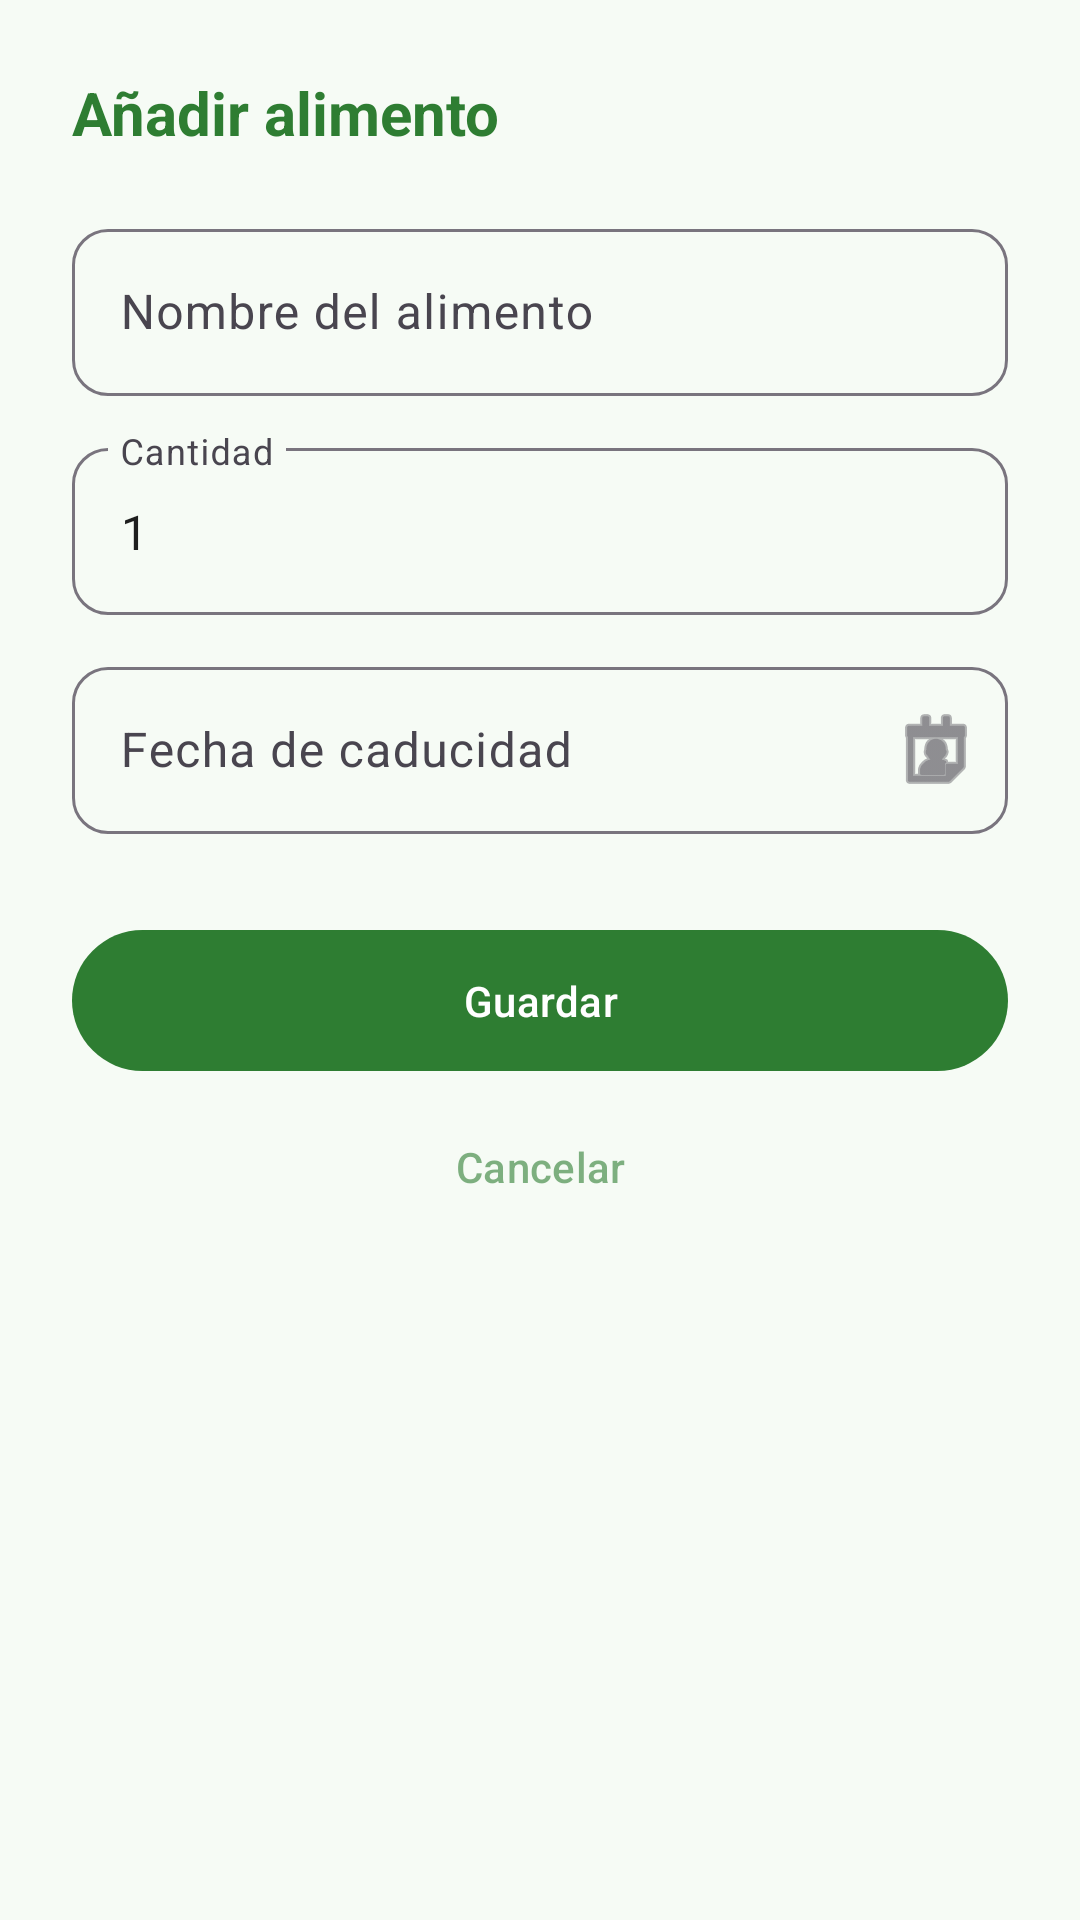

Here is an Android app screen rendered from its layout file. Give the layout XML and the strings, colors and styles it references.
<!-- AndroidManifest.xml: application theme Theme.AppFruta -->
<!-- res/layout/fragment_add_fruit.xml -->
<?xml version="1.0" encoding="utf-8"?>
<LinearLayout
    xmlns:android="http://schemas.android.com/apk/res/android"
    xmlns:app="http://schemas.android.com/apk/res-auto"
    android:layout_width="match_parent"
    android:layout_height="wrap_content"
    android:background="@color/fruit_background"
    android:orientation="vertical"
    android:padding="24dp">

    <TextView
        android:id="@+id/tvDialogTitle"
        android:layout_width="match_parent"
        android:layout_height="wrap_content"
        android:layout_marginBottom="20dp"
        android:text="@string/dialog_add_title"
        android:textColor="@color/fruit_primary"
        android:textSize="20sp"
        android:textStyle="bold" />

    <com.google.android.material.textfield.TextInputLayout
        android:id="@+id/tilName"
        style="@style/Widget.Material3.TextInputLayout.OutlinedBox"
        android:layout_width="match_parent"
        android:layout_height="wrap_content"
        android:layout_marginBottom="12dp"
        android:hint="@string/hint_fruit_name"
        app:boxCornerRadiusTopStart="12dp"
        app:boxCornerRadiusTopEnd="12dp"
        app:boxCornerRadiusBottomStart="12dp"
        app:boxCornerRadiusBottomEnd="12dp">

        <com.google.android.material.textfield.TextInputEditText
            android:id="@+id/etName"
            android:layout_width="match_parent"
            android:layout_height="wrap_content"
            android:inputType="textCapSentences"
            android:maxLines="1" />
    </com.google.android.material.textfield.TextInputLayout>

    <com.google.android.material.textfield.TextInputLayout
        android:id="@+id/tilQuantity"
        style="@style/Widget.Material3.TextInputLayout.OutlinedBox"
        android:layout_width="match_parent"
        android:layout_height="wrap_content"
        android:layout_marginBottom="12dp"
        android:hint="@string/hint_quantity"
        app:boxCornerRadiusTopStart="12dp"
        app:boxCornerRadiusTopEnd="12dp"
        app:boxCornerRadiusBottomStart="12dp"
        app:boxCornerRadiusBottomEnd="12dp">

        <com.google.android.material.textfield.TextInputEditText
            android:id="@+id/etQuantity"
            android:layout_width="match_parent"
            android:layout_height="wrap_content"
            android:inputType="number"
            android:maxLines="1"
            android:text="1" />
    </com.google.android.material.textfield.TextInputLayout>

    <com.google.android.material.textfield.TextInputLayout
        android:id="@+id/tilExpiryDate"
        style="@style/Widget.Material3.TextInputLayout.OutlinedBox"
        android:layout_width="match_parent"
        android:layout_height="wrap_content"
        android:layout_marginBottom="28dp"
        android:hint="@string/hint_expiry_date"
        app:boxCornerRadiusTopStart="12dp"
        app:boxCornerRadiusTopEnd="12dp"
        app:boxCornerRadiusBottomStart="12dp"
        app:boxCornerRadiusBottomEnd="12dp"
        app:endIconDrawable="@android:drawable/ic_menu_my_calendar"
        app:endIconMode="custom">

        <com.google.android.material.textfield.TextInputEditText
            android:id="@+id/etExpiryDate"
            android:layout_width="match_parent"
            android:layout_height="wrap_content"
            android:clickable="true"
            android:cursorVisible="false"
            android:focusable="false"
            android:maxLines="1" />
    </com.google.android.material.textfield.TextInputLayout>

    <com.google.android.material.button.MaterialButton
        android:id="@+id/btnSave"
        android:layout_width="match_parent"
        android:layout_height="wrap_content"
        android:paddingTop="14dp"
        android:paddingBottom="14dp"
        android:text="Guardar"
        android:textColor="@android:color/white"
        android:textAllCaps="false"
        app:backgroundTint="@color/fruit_primary"
        app:cornerRadius="28dp" />

    <com.google.android.material.button.MaterialButton
        android:id="@+id/btnCancel"
        style="@style/Widget.Material3.Button.TextButton"
        android:layout_width="match_parent"
        android:layout_height="wrap_content"
        android:layout_marginTop="4dp"
        android:alpha="0.6"
        android:text="@string/btn_cancel"
        android:textAllCaps="false" />

</LinearLayout>
<!-- resources referenced by this layout -->
<resources>
  <color name="fruit_background">#F6FBF5</color>
  <color name="fruit_primary">#2E7D32</color>
  <string name="btn_cancel">Cancelar</string>
  <string name="dialog_add_title">Añadir alimento</string>
  <string name="hint_expiry_date">Fecha de caducidad</string>
  <string name="hint_fruit_name">Nombre del alimento</string>
  <string name="hint_quantity">Cantidad</string>
  <style name="Theme.AppFruta" parent="Base.Theme.AppFruta" />
  <style name="Base.Theme.AppFruta" parent="Theme.Material3.DayNight.NoActionBar">
          <item name="colorPrimary">@color/fruit_primary</item>
          <item name="colorOnPrimary">@color/fruit_on_primary</item>
          <item name="colorSecondary">@color/fruit_secondary</item>
          <item name="colorSurface">@color/fruit_surface</item>
          <item name="colorOnSurface">@color/fruit_on_surface</item>
          <item name="android:statusBarColor">@color/fruit_background</item>
          <item name="android:navigationBarColor">@color/fruit_background</item>
      </style>
  <color name="fruit_on_primary">#FFFFFFFF</color>
  <color name="fruit_secondary">#4CAF50</color>
  <color name="fruit_surface">#FFFFFFFF</color>
  <color name="fruit_on_surface">#1E1E1E</color>
</resources>
